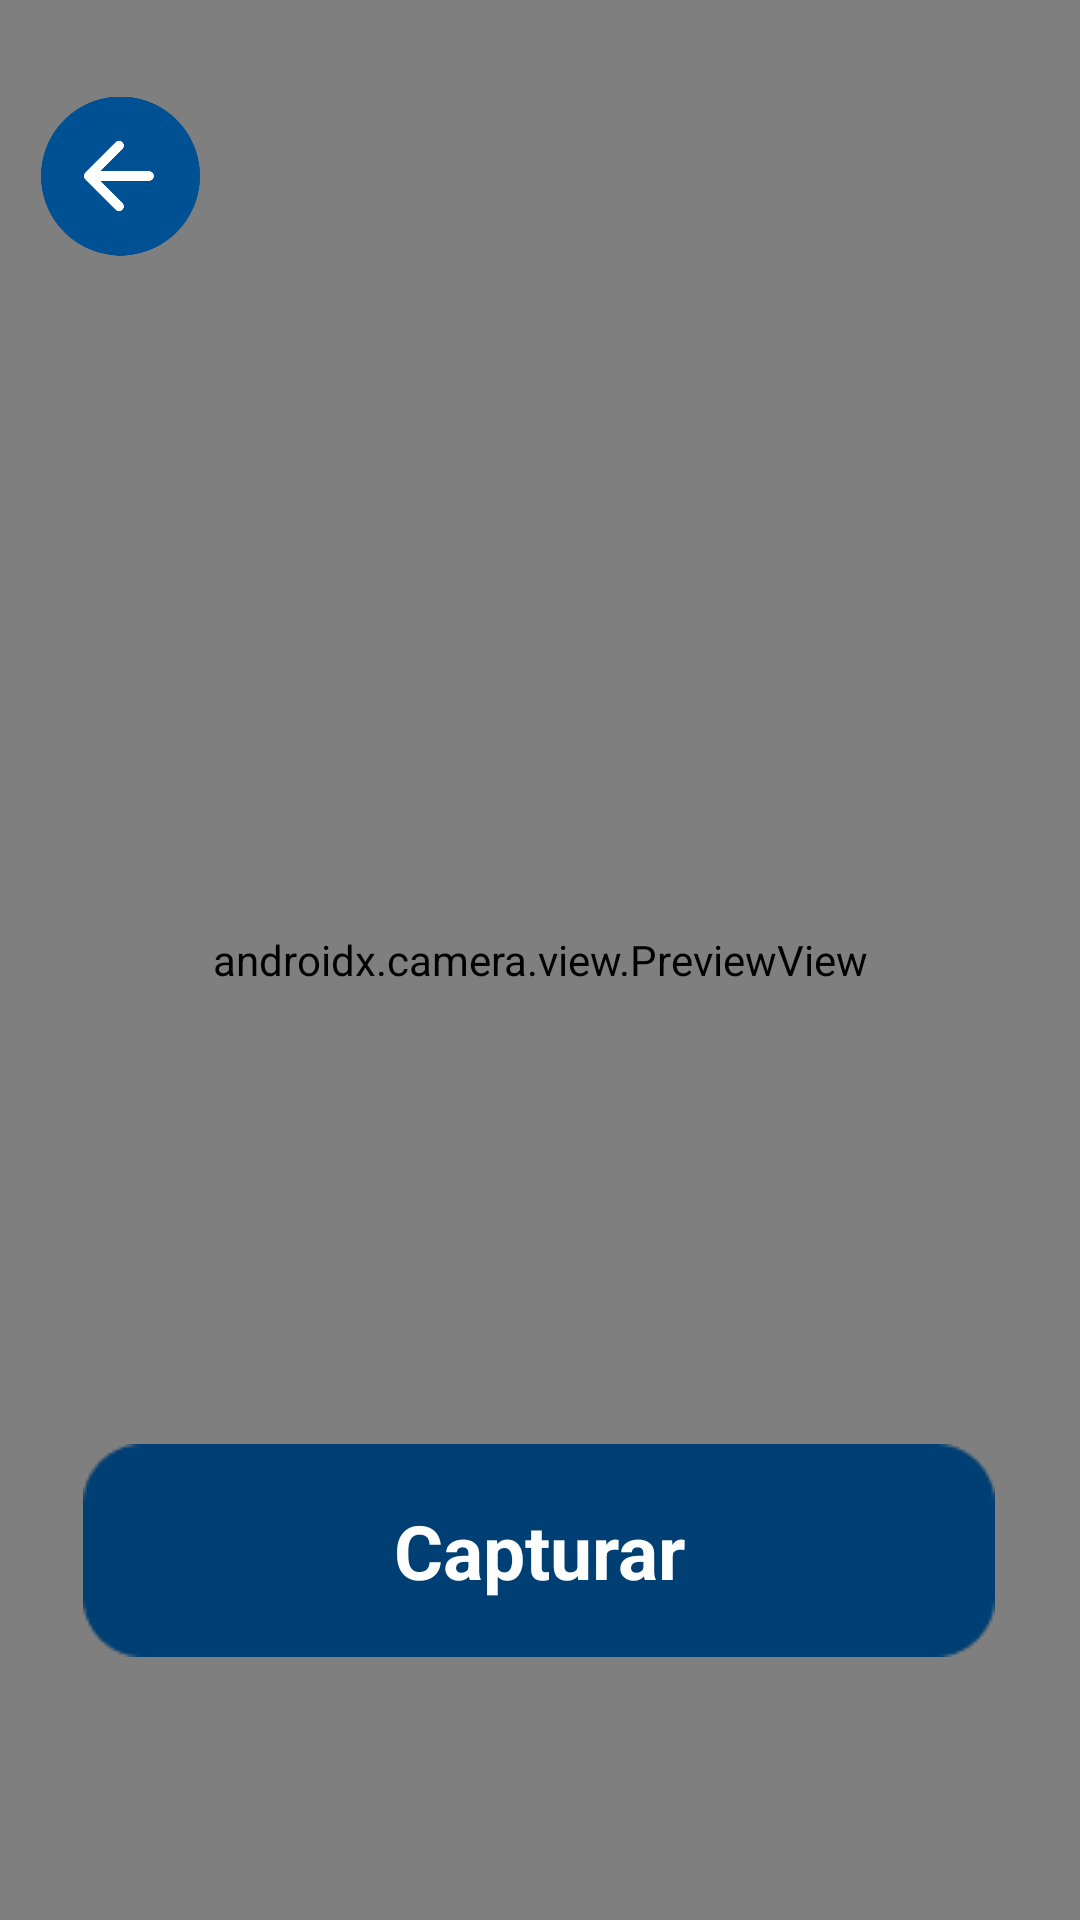

Here is an Android app screen rendered from its layout file. Give the layout XML and the strings, colors and styles it references.
<!-- AndroidManifest.xml: application theme Theme.Delfis -->
<!-- res/layout/activity_profile_picture.xml -->
<?xml version="1.0" encoding="utf-8"?>
<androidx.constraintlayout.widget.ConstraintLayout xmlns:android="http://schemas.android.com/apk/res/android"
    xmlns:app="http://schemas.android.com/apk/res-auto"
    xmlns:tools="http://schemas.android.com/tools"
    android:layout_width="match_parent"
    android:layout_height="match_parent"
    android:background="#113D6C"
    tools:context=".activity.ProfilePictureActivity">

    <androidx.camera.view.PreviewView
        android:id="@+id/viewFinder"
        android:layout_width="match_parent"
        android:layout_height="0dp"
        app:layout_constraintBottom_toBottomOf="parent"
        app:layout_constraintEnd_toEndOf="parent"
        app:layout_constraintStart_toStartOf="parent"
        app:layout_constraintTop_toTopOf="parent" />

    <androidx.constraintlayout.widget.ConstraintLayout
        android:layout_width="match_parent"
        android:layout_height="match_parent">

        <ImageView
            android:id="@+id/btSetaVoltar3"
            android:layout_width="53dp"
            android:layout_height="54dp"
            app:layout_constraintBottom_toBottomOf="parent"
            app:layout_constraintEnd_toEndOf="parent"
            app:layout_constraintHorizontal_bias="0.044"
            app:layout_constraintStart_toStartOf="parent"
            app:layout_constraintTop_toTopOf="parent"
            app:layout_constraintVertical_bias="0.054"
            app:srcCompat="@drawable/seta_voltar" />

        <ImageView
            android:id="@+id/imgCarregando"
            android:layout_width="387dp"
            android:layout_height="220dp"
            android:layout_marginBottom="20dp"
            android:visibility="invisible"
            app:layout_constraintBottom_toTopOf="@+id/textCarregando"
            app:layout_constraintEnd_toEndOf="parent"
            app:layout_constraintStart_toStartOf="parent"
            app:srcCompat="@drawable/delfistriste" />

        <TextView
            android:id="@+id/textCarregando"
            android:layout_width="wrap_content"
            android:layout_height="wrap_content"
            android:text="Aguarde, por favor!"
            android:textColor="@android:color/white"
            android:textSize="40sp"
            android:visibility="invisible"
            app:layout_constraintBottom_toBottomOf="parent"
            app:layout_constraintEnd_toEndOf="parent"
            app:layout_constraintStart_toStartOf="parent"
            app:layout_constraintTop_toTopOf="parent"
            app:layout_constraintVertical_bias="0.5" />

        <ImageView
            android:id="@+id/btCapturar"
            android:layout_width="wrap_content"
            android:layout_height="wrap_content"
            app:layout_constraintBottom_toBottomOf="parent"
            app:layout_constraintEnd_toEndOf="parent"
            app:layout_constraintHorizontal_bias="0.495"
            app:layout_constraintStart_toStartOf="parent"
            app:layout_constraintTop_toTopOf="parent"
            app:layout_constraintVertical_bias="0.846"
            app:srcCompat="@drawable/atividadebackground" />

        <TextView
            android:id="@+id/textCapturar"
            android:layout_width="wrap_content"
            android:layout_height="wrap_content"
            android:text="Capturar"
            android:textColor="#FFFFFF"
            android:textSize="25sp"
            android:textStyle="bold"
            app:layout_constraintBottom_toBottomOf="@+id/btCapturar"
            app:layout_constraintEnd_toEndOf="@+id/btCapturar"
            app:layout_constraintStart_toStartOf="@+id/btCapturar"
            app:layout_constraintTop_toTopOf="@+id/btCapturar" />

    </androidx.constraintlayout.widget.ConstraintLayout>

</androidx.constraintlayout.widget.ConstraintLayout>
<!-- resources referenced by this layout -->
<resources>
  <!-- drawable atividadebackground: png bitmap (drawable, 1010 bytes) -->
  <!-- drawable delfistriste: png bitmap (drawable, 48979 bytes) -->
  <!-- drawable seta_voltar: png bitmap (drawable, 7663 bytes) -->
  <style name="Theme.Delfis" parent="Base.Theme.Delfis" />
  <style name="Base.Theme.Delfis" parent="Theme.Material3.Light.NoActionBar">
          <item name="android:statusBarColor">@color/delfisBar</item>
          
          
      </style>
  <color name="delfisBar">#064273</color>
</resources>
